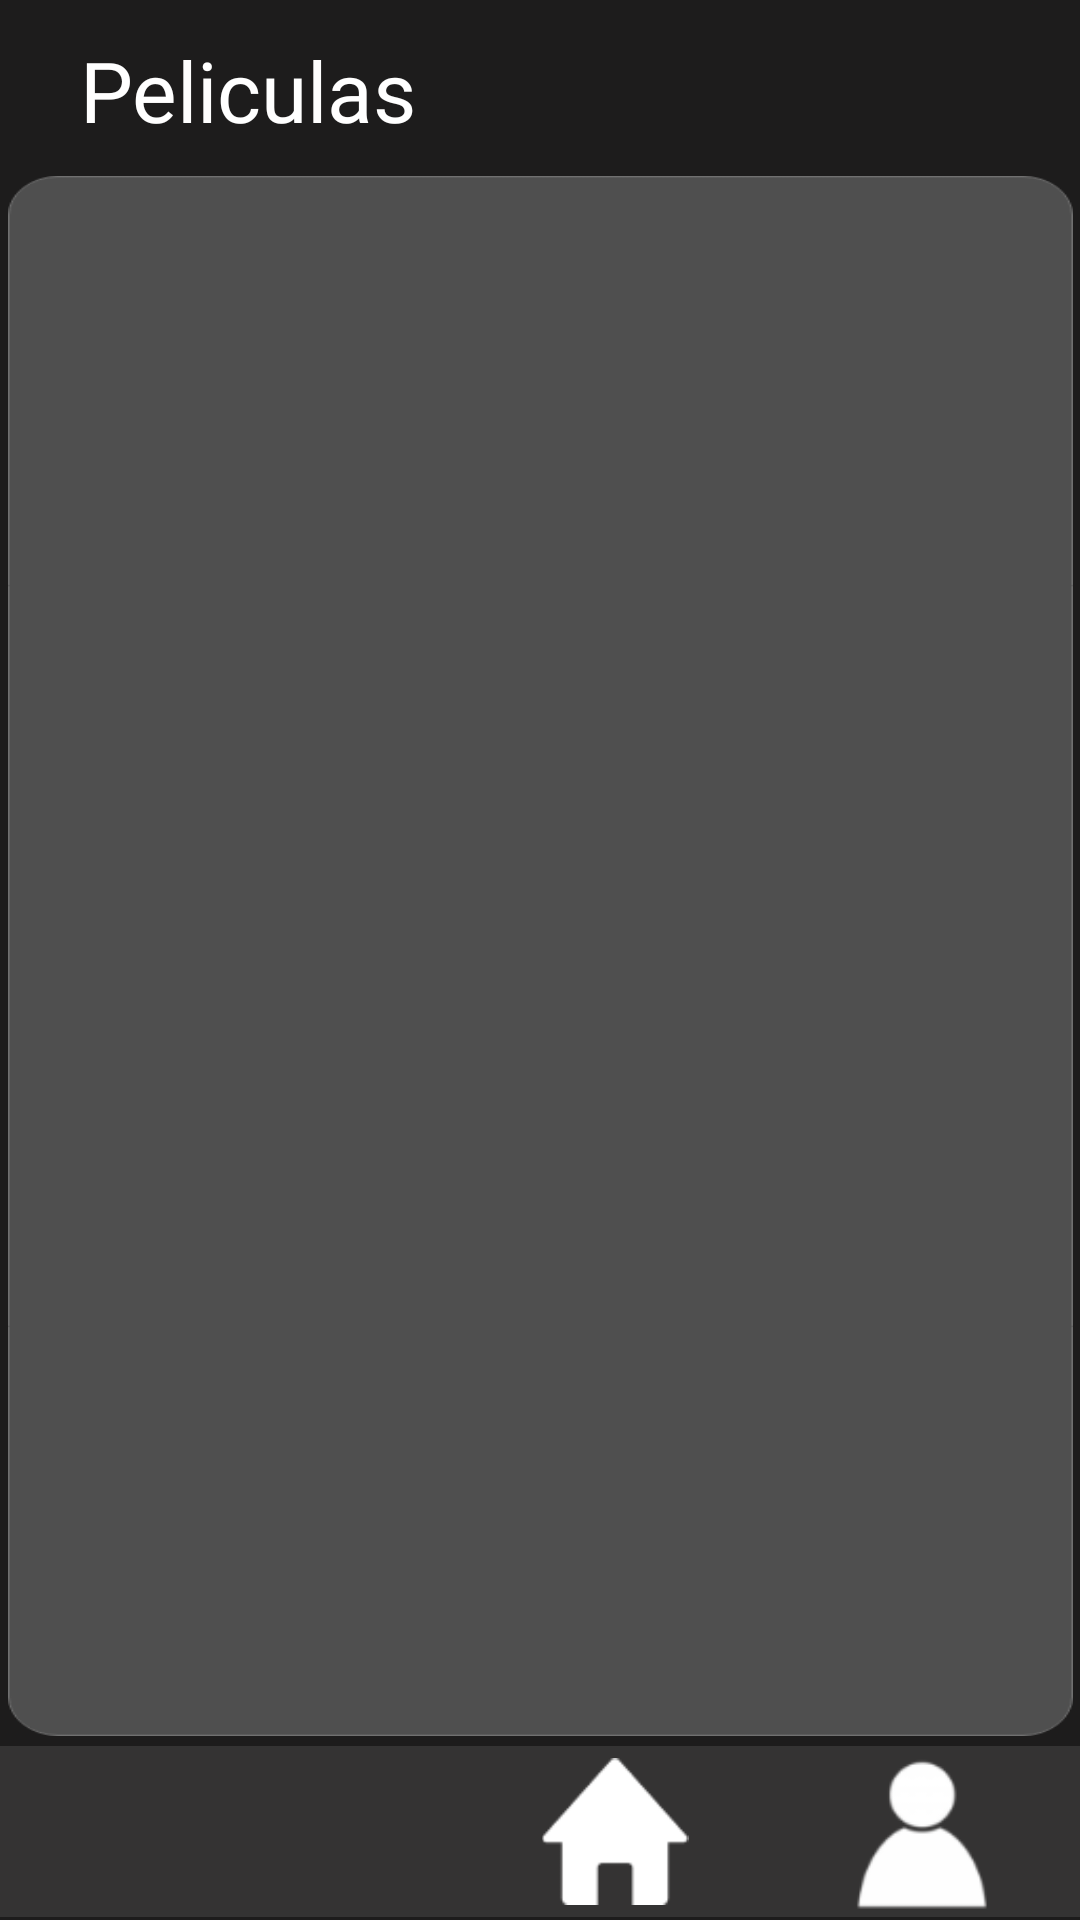

This screen was rendered from an Android layout file. Write that file and the resources it references.
<!-- AndroidManifest.xml: application theme AppTheme -->
<!-- res/layout/activity_peliculas.xml -->
<?xml version="1.0" encoding="utf-8"?>
<androidx.constraintlayout.widget.ConstraintLayout xmlns:android="http://schemas.android.com/apk/res/android"
    xmlns:app="http://schemas.android.com/apk/res-auto"
    xmlns:tools="http://schemas.android.com/tools"
    android:layout_width="match_parent"
    android:layout_height="match_parent"
    android:background="#1D1C1C"
    tools:context=".peliculas">
    <ImageView
        android:id="@+id/imageView15"
        android:layout_width="410dp"
        android:layout_height="59dp"
        android:src="@drawable/barradenavegacion"
        app:layout_constraintBottom_toBottomOf="parent"
        app:layout_constraintEnd_toEndOf="parent"
        app:layout_constraintHorizontal_bias="0.0"
        app:layout_constraintStart_toStartOf="parent" />

    <ImageButton
        android:id="@+id/imageButton20"
        android:layout_width="52dp"
        android:layout_height="49dp"
        android:background="@null"
        android:onClick="casa"
        android:scaleType="fitCenter"
        app:layout_constraintBottom_toBottomOf="@+id/imageView15"
        app:layout_constraintEnd_toEndOf="@+id/imageView15"
        app:layout_constraintStart_toStartOf="@+id/imageView15"
        app:layout_constraintTop_toTopOf="@+id/imageView15"
        app:srcCompat="@drawable/casa" />

    <ImageButton
        android:id="@+id/imageButton10"
        android:layout_width="88dp"
        android:layout_height="68dp"
        android:background="@null"
        android:onClick="busqueda"
        android:scaleType="fitCenter"
        app:layout_constraintEnd_toStartOf="@+id/imageButton20"
        app:layout_constraintHorizontal_bias="0.34"
        app:layout_constraintStart_toStartOf="@+id/imageView15"
        app:layout_constraintTop_toTopOf="@+id/imageView15"
        app:srcCompat="@drawable/lupa" />

    <ImageButton
        android:id="@+id/imageButton12"
        android:layout_width="60dp"
        android:layout_height="53dp"
        android:background="@null"
        android:onClick="usuario"
        android:scaleType="fitCenter"
        app:layout_constraintBottom_toBottomOf="@+id/imageView15"
        app:layout_constraintEnd_toEndOf="parent"
        app:layout_constraintHorizontal_bias="0.675"
        app:layout_constraintStart_toEndOf="@+id/imageButton20"
        app:layout_constraintTop_toTopOf="@+id/imageView15"
        app:layout_constraintVertical_bias="0.833"
        app:srcCompat="@drawable/usuario" />

    <TextView
        android:id="@+id/textView23"
        android:layout_width="wrap_content"
        android:layout_height="wrap_content"
        android:fontFamily="@font/gotham"
        android:text="Peliculas"
        android:textColor="#FFFFFF"
        android:textSize="28dp"
        app:layout_constraintBottom_toTopOf="@+id/imageView16"
        app:layout_constraintEnd_toEndOf="parent"
        app:layout_constraintHorizontal_bias="0.108"
        app:layout_constraintStart_toStartOf="parent"
        app:layout_constraintTop_toTopOf="parent"
        app:layout_constraintVertical_bias="0.533" />

    <ImageView
        android:id="@+id/imageView16"
        android:layout_width="355dp"
        android:layout_height="520dp"
        android:layout_marginTop="56dp"
        android:scaleType="fitXY"
        app:layout_constraintBottom_toTopOf="@+id/imageView15"
        app:layout_constraintEnd_toEndOf="parent"
        app:layout_constraintStart_toStartOf="parent"
        app:layout_constraintTop_toTopOf="parent"
        app:srcCompat="@drawable/pelifondo" />
</androidx.constraintlayout.widget.ConstraintLayout>
<!-- resources referenced by this layout -->
<resources>
  <!-- drawable barradenavegacion: png bitmap (drawable-v24, 1577 bytes) -->
  <!-- drawable casa: png bitmap (drawable-v24, 1254 bytes) -->
  <!-- drawable pelifondo: png bitmap (drawable-v24, 20060 bytes) -->
  <!-- drawable usuario: png bitmap (drawable-v24, 2864 bytes) -->
  <style name="AppTheme" parent="Theme.AppCompat.Light.NoActionBar">
          
          <item name="colorPrimary">@color/colorPrimary</item>
          <item name="colorPrimaryDark">@color/colorPrimaryDark</item>
          <item name="colorAccent">@color/colorAccent</item>
      </style>
  <color name="colorPrimary">#6200EE</color>
  <color name="colorPrimaryDark">#3700B3</color>
  <color name="colorAccent">#03DAC5</color>
</resources>
